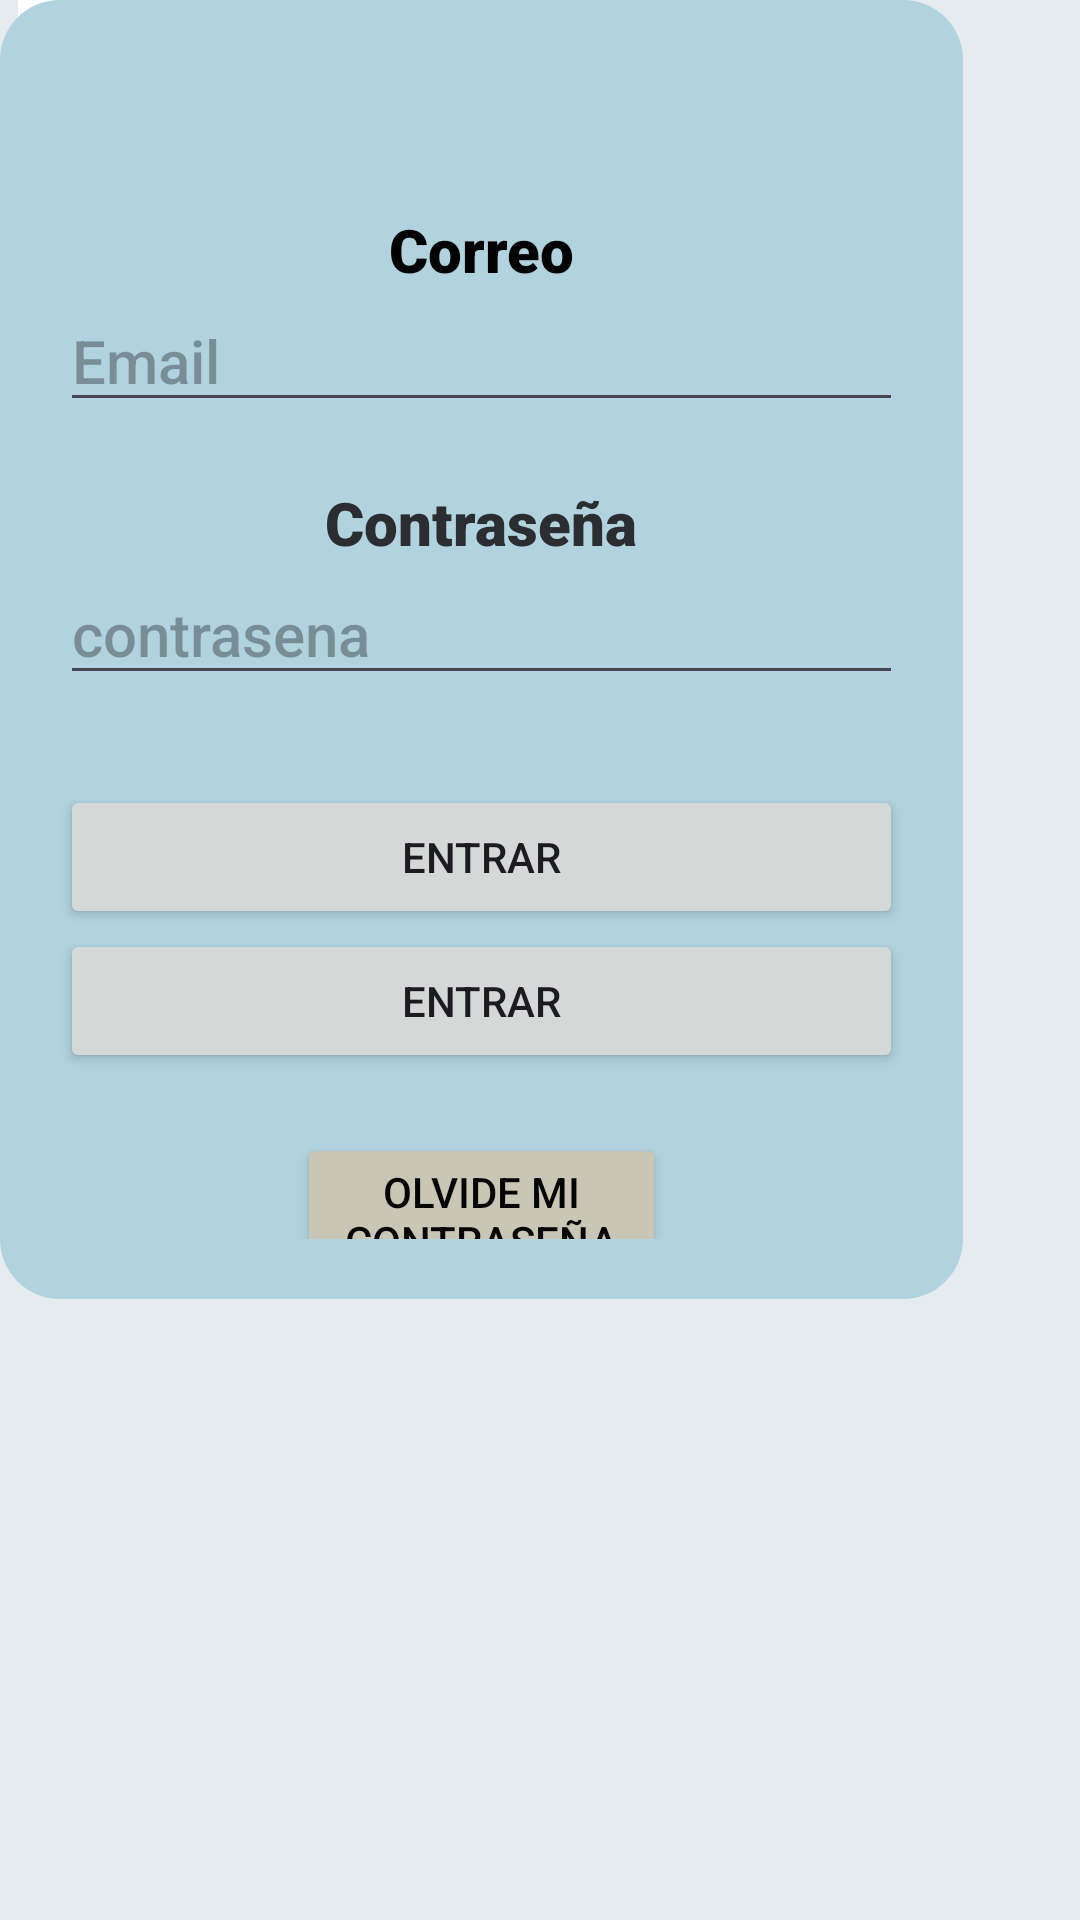

Layout XML and referenced resources for this Android screen:
<!-- AndroidManifest.xml: application theme Theme.Red_de_libros -->
<!-- res/layout/activity_main.xml -->
<?xml version="1.0" encoding="utf-8"?>
<androidx.constraintlayout.widget.ConstraintLayout xmlns:android="http://schemas.android.com/apk/res/android"
    xmlns:app="http://schemas.android.com/apk/res-auto"
    xmlns:tools="http://schemas.android.com/tools"
    android:id="@+id/main"
    android:layout_width="match_parent"
    android:layout_height="match_parent"
    android:background="#E5EBEE"
    tools:context=".MainActivity">

    <ImageView
        android:id="@+id/imageView"
        android:layout_width="198dp"
        android:layout_height="186dp"
        app:srcCompat="@drawable/mi_logo"
        tools:layout_editor_absoluteX="106dp"
        tools:layout_editor_absoluteY="26dp" />

    <LinearLayout
        android:layout_width="321dp"
        android:layout_height="433dp"
        android:background="@drawable/fondo_redondeado"
        android:baselineAligned="false"
        android:gravity="center"
        android:orientation="vertical"
        android:padding="20dp"
        tools:layout_editor_absoluteX="45dp"
        tools:layout_editor_absoluteY="238dp">

        <TextView
            android:id="@+id/textView"
            android:layout_width="match_parent"
            android:layout_height="wrap_content"
            android:fontFamily="sans-serif-black"
            android:text="Correo"
            android:textAlignment="center"
            android:textColor="#000000"
            android:textSize="20sp" />

        <EditText
            android:id="@+id/emailEditText"
            android:layout_width="match_parent"
            android:layout_height="wrap_content"
            android:ems="10"
            android:fontFamily="sans-serif-medium"
            android:hint="Email"
            android:inputType="textEmailAddress"
            android:textSize="20sp" />

        <TextView
            android:id="@+id/textView2"
            android:layout_width="match_parent"
            android:layout_height="wrap_content"
            android:fontFamily="sans-serif-black"
            android:text="Contraseña"
            android:textAlignment="center"
            android:textAllCaps="false"
            android:textColor="#2B2D30"
            android:textSize="20sp"
            android:translationY="20dp" />

        <EditText
            android:id="@+id/passwordEditText"
            android:layout_width="match_parent"
            android:layout_height="wrap_content"
            android:ems="10"
            android:fontFamily="sans-serif-medium"
            android:hint="contrasena"
            android:inputType="textPassword"
            android:textSize="20sp"
            android:translationY="20dp" />

        <Button
            android:id="@+id/entrar"
            android:layout_width="match_parent"
            android:layout_height="wrap_content"
            android:onClick="iniciarSesion"
            android:text="Entrar"
            android:translationY="50dp" />

        <Button
            android:id="@+id/entrar2"
            android:layout_width="match_parent"
            android:layout_height="wrap_content"
            android:onClick="iniciarSesion"
            android:text="Entrar"
            android:translationY="50dp" />

        <Button
            android:id="@+id/olvideCon"
            android:layout_width="123dp"
            android:layout_height="wrap_content"
            android:backgroundTint="#CAC6B6"
            android:foregroundTint="#F49696"
            android:maxWidth="150dp"
            android:text="Olvide mi contraseña"
            android:textColor="#050505"
            android:textColorLink="#CAC6B6"
            android:translationY="70dp" />
    </LinearLayout>
</androidx.constraintlayout.widget.ConstraintLayout>
<!-- resources referenced by this layout -->
<resources>
  <!-- drawable fondo_redondeado (drawable) -->
  <?xml version="1.0" encoding="utf-8"?>
  <shape xmlns:android="http://schemas.android.com/apk/res/android"
      android:shape="rectangle">
  
      <solid android:color="#B0D3DF"/> 
  
      <corners android:radius="20dp"/> 
  
      
      
  </shape>
  <!-- drawable mi_logo: jpg bitmap (drawable, 29122 bytes) -->
  <style name="Theme.Red_de_libros" parent="Base.Theme.Red_de_libros" />
  <style name="Base.Theme.Red_de_libros" parent="Theme.Material3.DayNight.NoActionBar">
          
          
      </style>
</resources>
